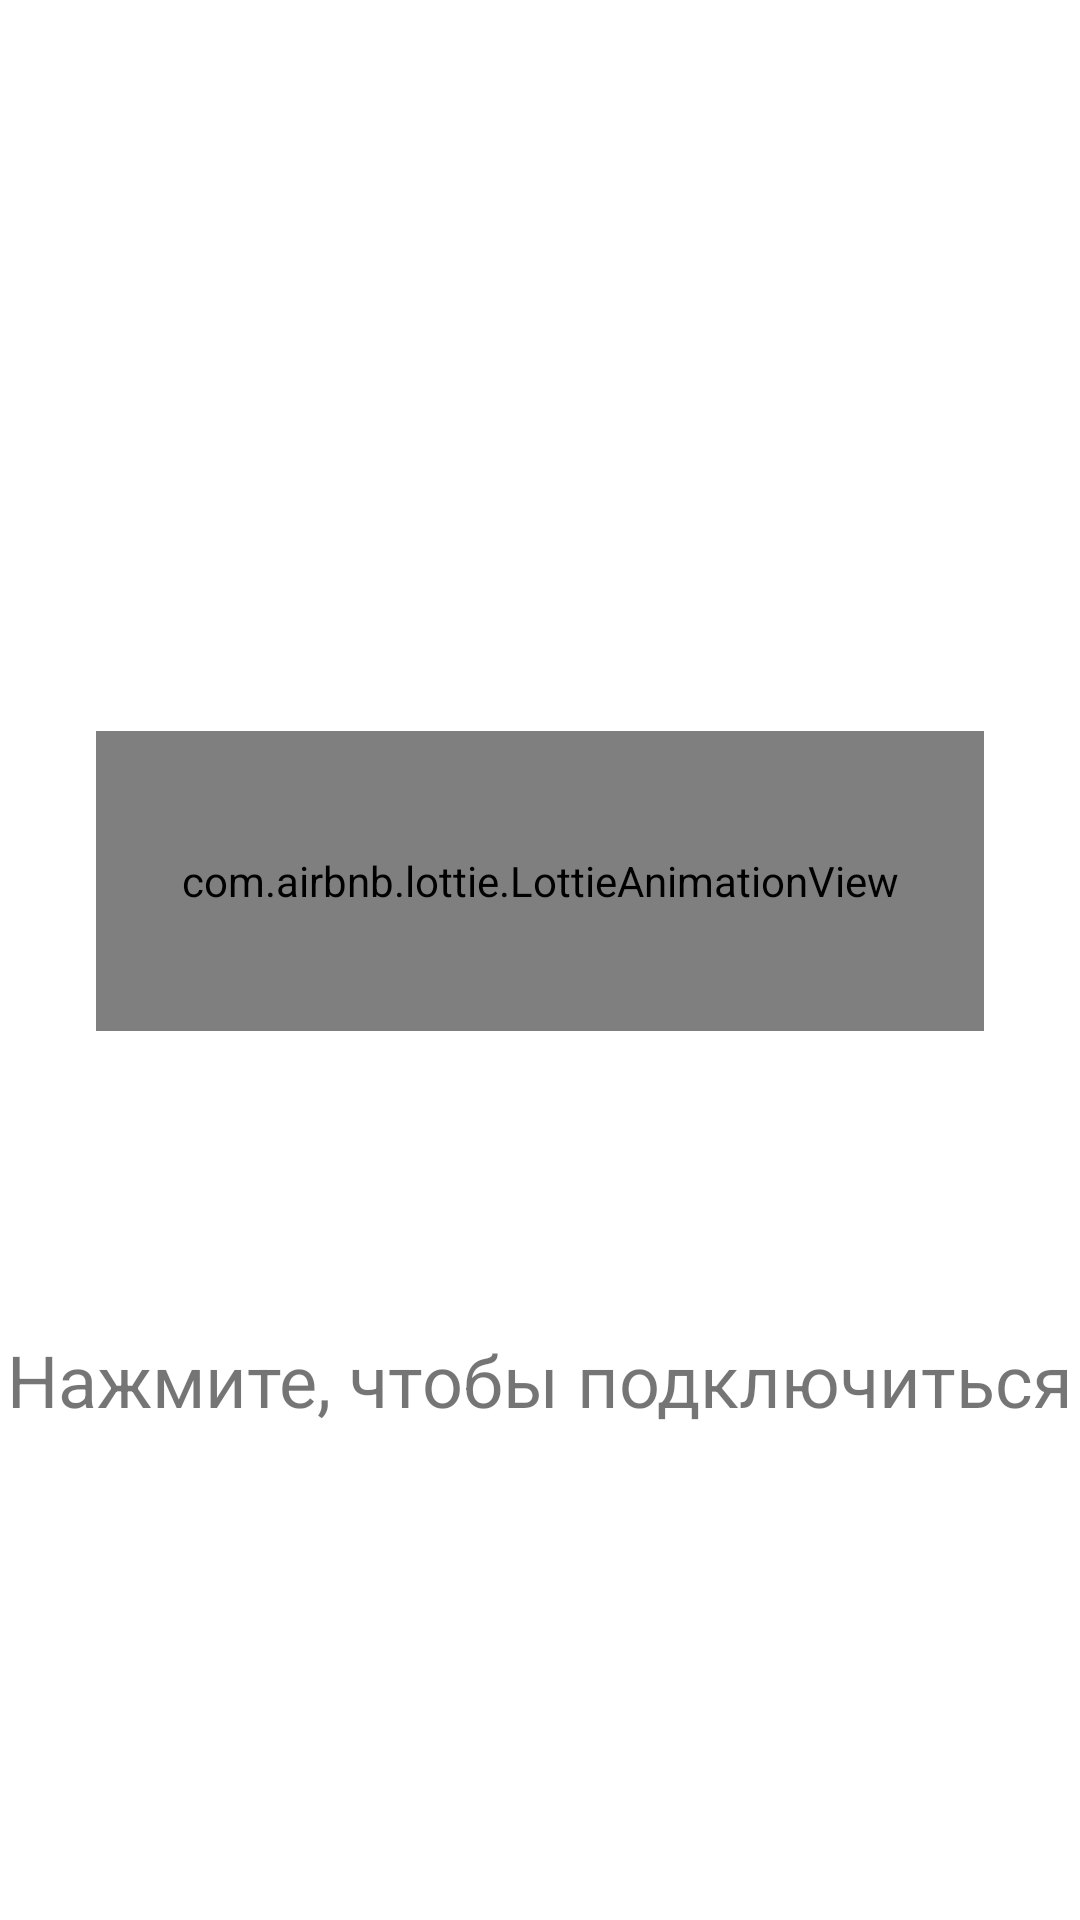

Here is an Android app screen rendered from its layout file. Give the layout XML and the strings, colors and styles it references.
<!-- AndroidManifest.xml: application theme Theme.SafeVPN -->
<!-- res/layout/fragment_start.xml -->
<layout xmlns:tools="http://schemas.android.com/tools"
    xmlns:android="http://schemas.android.com/apk/res/android"
    xmlns:app="http://schemas.android.com/apk/res-auto">
    <androidx.constraintlayout.widget.ConstraintLayout
        android:layout_width="match_parent"
        android:layout_height="match_parent"
        tools:context=".FragmentStart" >

        <ImageView
            android:id="@+id/imageView"
            android:layout_width="100dp"
            android:layout_height="100dp"
            android:layout_marginBottom="32dp"
            android:background="@drawable/back"
            android:padding="16dp"
            android:src="@drawable/ic_baseline_lock_person_24"
            app:layout_constraintBottom_toBottomOf="parent"
            app:layout_constraintEnd_toEndOf="parent"
            app:layout_constraintStart_toStartOf="parent" />

        <ProgressBar
            android:id="@+id/progressBar"
            style="?android:attr/progressBarStyleHorizontal"
            android:layout_width="0dp"
            android:layout_height="wrap_content"
            android:layout_marginStart="24dp"
            android:layout_marginEnd="24dp"
            android:layout_marginBottom="32dp"
            android:max="200"
            android:progress="0"
            android:visibility="invisible"
            app:layout_constraintBottom_toTopOf="@+id/imageView"
            app:layout_constraintEnd_toEndOf="parent"
            app:layout_constraintStart_toStartOf="parent" />

        <com.airbnb.lottie.LottieAnimationView
            android:id="@+id/animation_view3"
            android:layout_width="0dp"
            android:layout_height="100dp"
            android:layout_marginStart="32dp"
            android:layout_marginEnd="32dp"
            android:layout_marginBottom="100dp"
            app:layout_constraintBottom_toTopOf="@+id/textView"
            app:layout_constraintEnd_toEndOf="parent"
            app:layout_constraintStart_toStartOf="parent"
            app:lottie_loop="true"
            app:lottie_rawRes="@raw/anim" />
        <TextView
            android:id="@+id/textView"
            android:layout_width="wrap_content"
            android:layout_height="wrap_content"
            android:layout_marginBottom="32dp"
            android:gravity="center"
            android:text="Нажмите, чтобы подключиться"
            android:textSize="24sp"
            app:layout_constraintBottom_toTopOf="@+id/imageView"
            app:layout_constraintEnd_toEndOf="parent"
            app:layout_constraintStart_toStartOf="parent" />

        <androidx.cardview.widget.CardView
            android:id="@+id/card"
            android:layout_width="0dp"
            android:layout_height="wrap_content"
            android:layout_marginStart="32dp"
            android:layout_marginTop="32dp"
            android:layout_marginEnd="32dp"
            android:visibility="invisible"
            app:cardBackgroundColor="#8DDDE8"
            app:cardCornerRadius="20dp"
            app:layout_constraintEnd_toEndOf="parent"
            app:layout_constraintStart_toStartOf="parent"
            app:layout_constraintTop_toTopOf="parent">

            <TextView
                android:id="@+id/textView2"
                android:layout_width="match_parent"
                android:layout_height="wrap_content"
                android:gravity="center"
                android:padding="8dp"
                android:text="Ищем самый быстрый сервер" />
        </androidx.cardview.widget.CardView>
    </androidx.constraintlayout.widget.ConstraintLayout>
</layout>
<!-- resources referenced by this layout -->
<resources>
  <style name="Theme.SafeVPN" parent="Theme.MaterialComponents.DayNight.DarkActionBar">
          
          <item name="colorPrimary">@color/purple_500</item>
          <item name="colorPrimaryVariant">@color/purple_700</item>
          <item name="colorOnPrimary">@color/white</item>
          
          <item name="colorSecondary">@color/teal_200</item>
          <item name="colorSecondaryVariant">@color/teal_700</item>
          <item name="colorOnSecondary">@color/black</item>
          
          <item name="android:statusBarColor" tools:targetApi="l">?attr/colorPrimaryVariant</item>
          
      </style>
  <!-- not gathered from this repository: default colours our renderer supplied (Android Studio template values) -->
  <color name="purple_500">#FF6200EE</color>
  <color name="purple_700">#FF3700B3</color>
  <color name="teal_200">#FF03DAC5</color>
  <color name="teal_700">#FF018786</color>
  <color name="black">#FF000000</color>
  <color name="white">#FFFFFFFF</color>
</resources>
